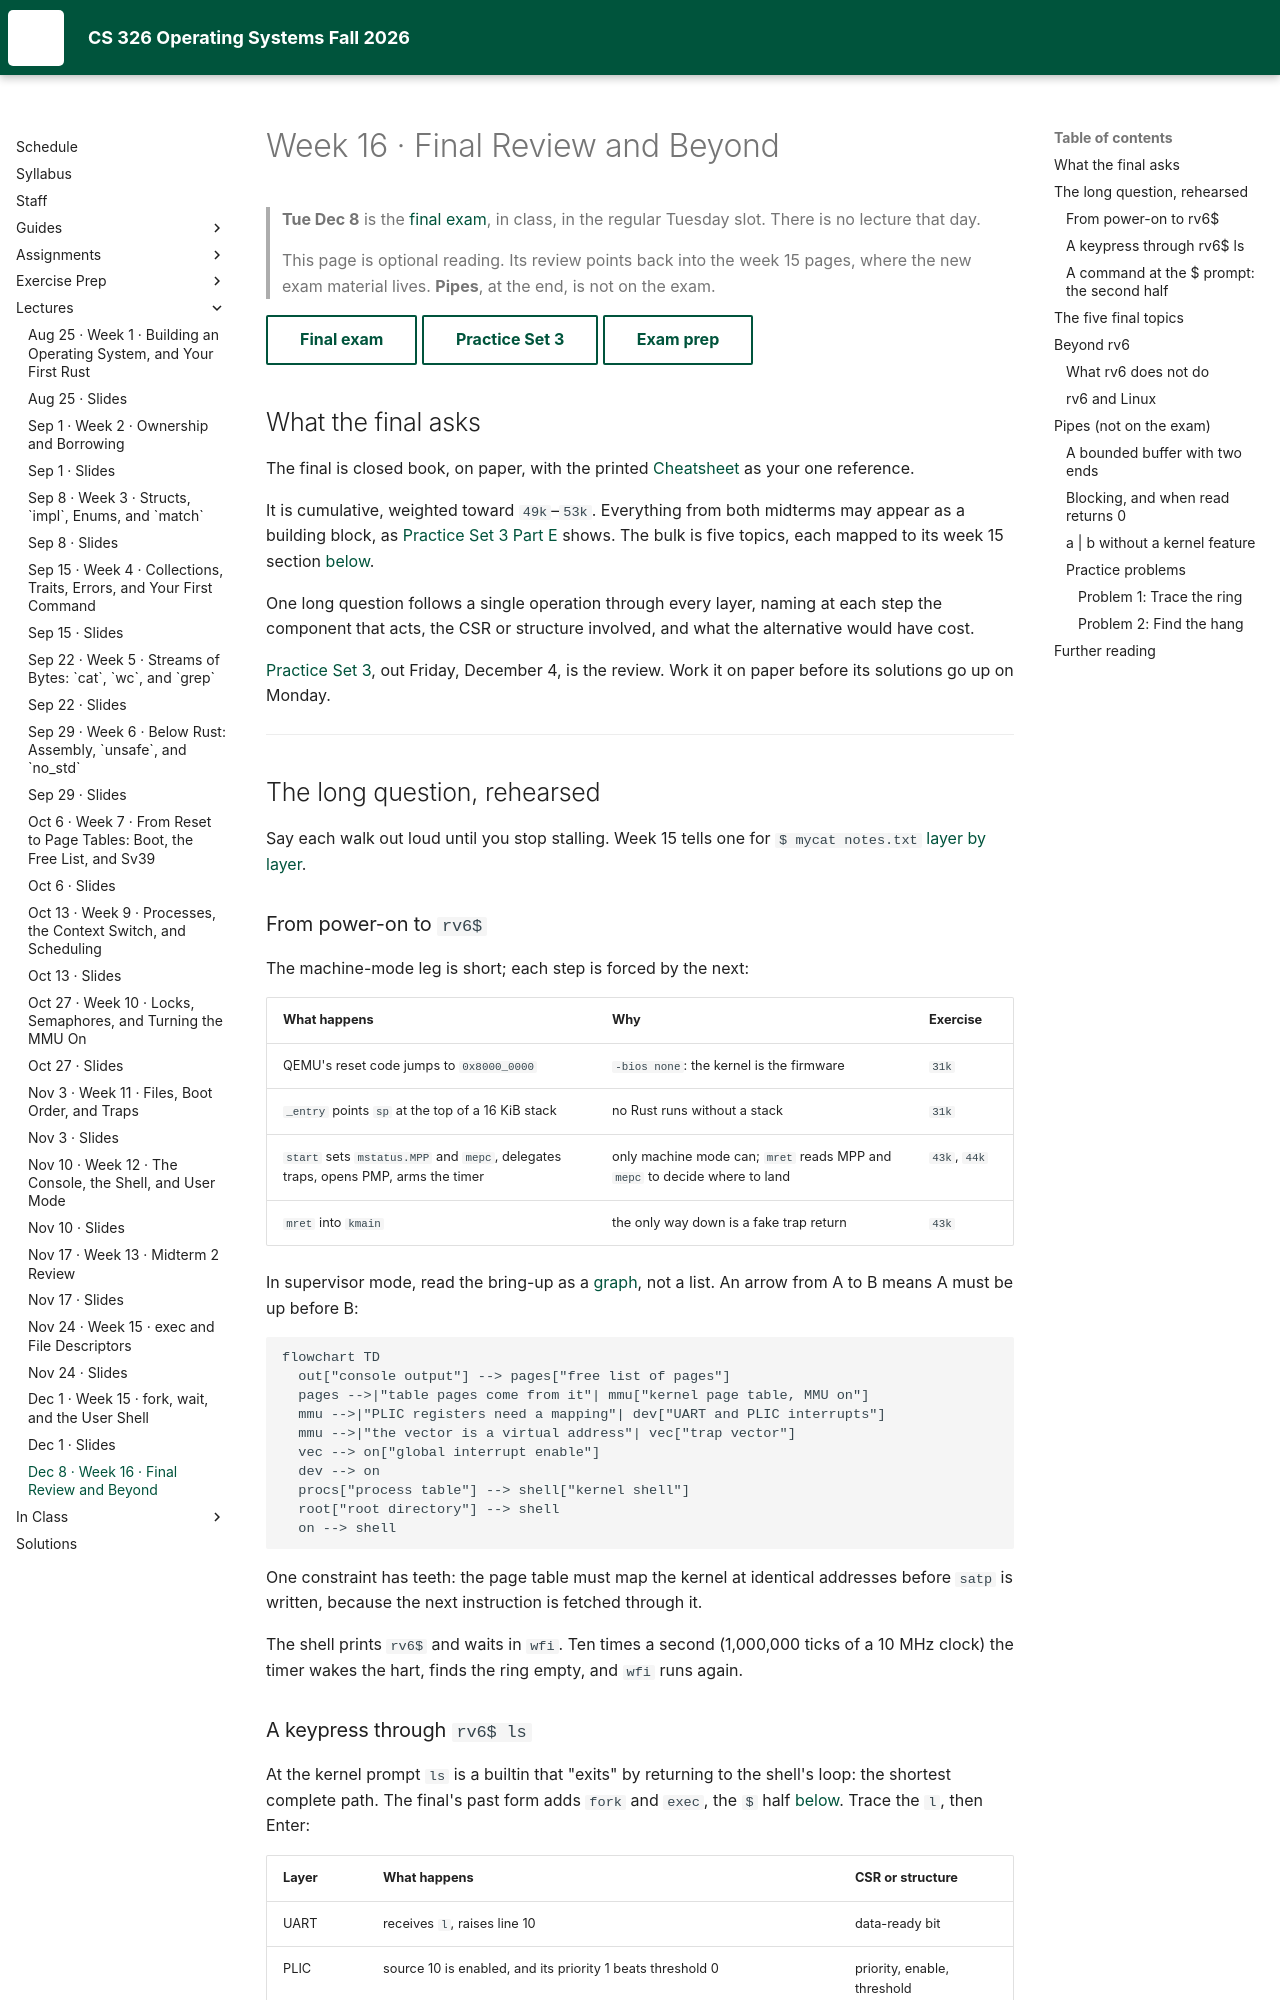

repository: USF-CS326-F26/USF-CS326-F26.github.io · page: lectures/16-cs326-2026-12-08-final-review-and-beyond/index.html · generator: mkdocs

# Week 16 · Final Review and Beyond

> **Tue Dec 8** is the [final exam](../assignments/final.md), in class, in the
> regular Tuesday slot. There is no lecture that day.
>
> This page is optional reading. Its review points back into the week 15 pages,
> where the new exam material lives. **Pipes**, at the end, is not on the exam.

[Final exam](../assignments/final.md){ .md-button }
[Practice Set 3](../assignments/practice-set-03.md){ .md-button }
[Exam prep](../guides/exam-prep.md){ .md-button }

## What the final asks { #final }

The final is closed book, on paper, with the printed
[Cheatsheet](../guides/cheatsheet.md) as your one reference.

It is cumulative, weighted toward `49k`–`53k`. Everything from both midterms
may appear as a building block, as
[Practice Set 3 Part E](../assignments/practice-set-03.md#part-e-cumulative-retrieval-modules-1-and-2)
shows. The bulk is five topics, each mapped to its week 15 section
[below](#topics).

One long question follows a single operation through every layer, naming at
each step the component that acts, the CSR or structure involved, and what the
alternative would have cost.

[Practice Set 3](../assignments/practice-set-03.md), out Friday, December 4,
is the review. Work it on paper before its solutions go up on Monday.

---

## The long question, rehearsed { #long-question }

Say each walk out loud until you stop stalling. Week 15 tells one for
`$ mycat notes.txt`
[layer by layer](15-cs326-2026-12-01-fork-wait-and-the-user-shell.md#53k-layers).

### From power-on to `rv6$` { #power-on }

The machine-mode leg is short; each step is forced by the next:

| What happens | Why | Exercise |
|---|---|---|
| QEMU's reset code jumps to `0x8000_0000` | `-bios none`: the kernel is the firmware | `31k` |
| `_entry` points `sp` at the top of a 16 KiB stack | no Rust runs without a stack | `31k` |
| `start` sets `mstatus.MPP` and `mepc`, delegates traps, opens PMP, arms the timer | only machine mode can; `mret` reads MPP and `mepc` to decide where to land | `43k`, `44k` |
| `mret` into `kmain` | the only way down is a fake trap return | `43k` |

In supervisor mode, read the bring-up as a
[graph](11-cs326-2026-11-03-filesystems-boot-order-and-traps.md#42k-graph), not
a list. An arrow from A to B means A must be up before B:

```mermaid
flowchart TD
  out["console output"] --> pages["free list of pages"]
  pages -->|"table pages come from it"| mmu["kernel page table, MMU on"]
  mmu -->|"PLIC registers need a mapping"| dev["UART and PLIC interrupts"]
  mmu -->|"the vector is a virtual address"| vec["trap vector"]
  vec --> on["global interrupt enable"]
  dev --> on
  procs["process table"] --> shell["kernel shell"]
  root["root directory"] --> shell
  on --> shell
```

One constraint has teeth: the page table must map the kernel at identical
addresses before `satp` is written, because the next instruction is fetched
through it.

The shell prints `rv6$` and waits in `wfi`. Ten times a second (1,000,000
ticks of a 10 MHz clock) the timer wakes the hart, finds the ring empty, and
`wfi` runs again.
